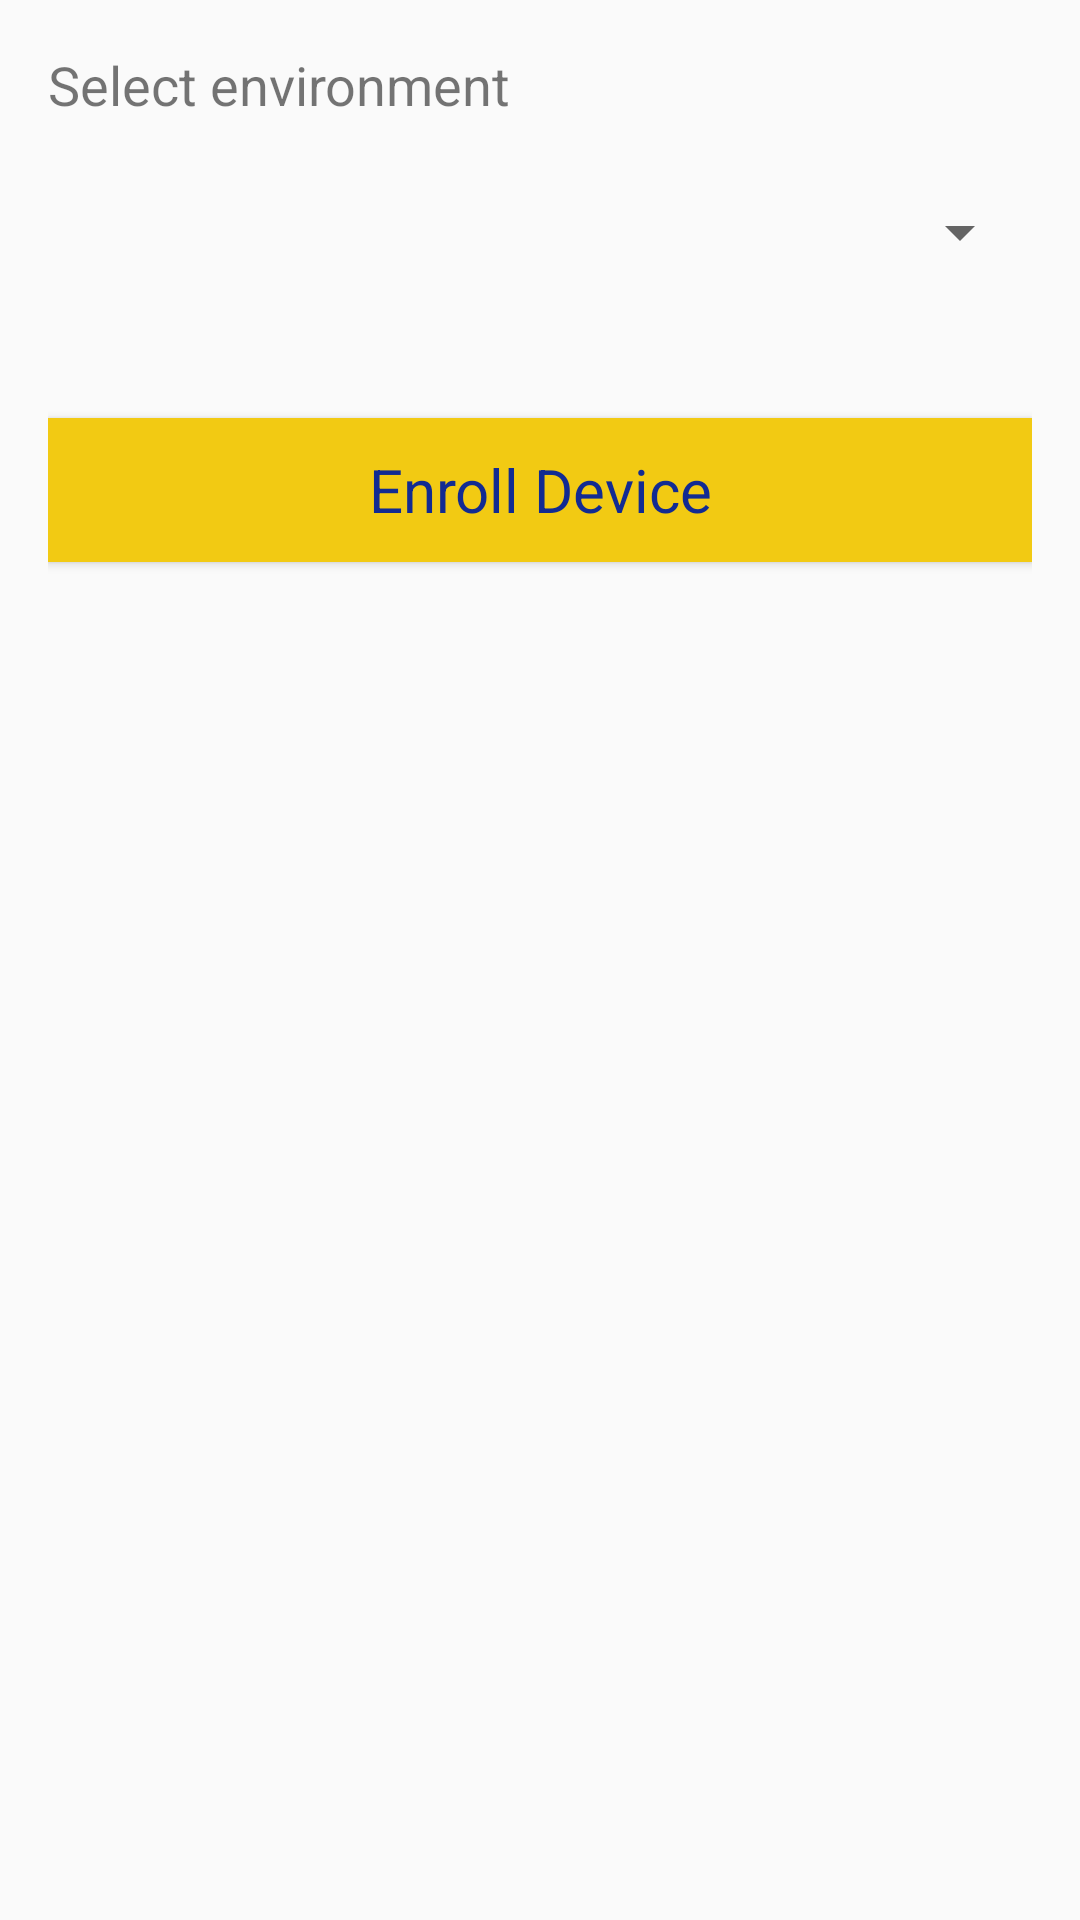

Layout XML and referenced resources for this Android screen:
<!-- AndroidManifest.xml: application theme AppTheme -->
<!-- res/layout/activity_environment.xml -->
<?xml version="1.0" encoding="utf-8"?>

<LinearLayout xmlns:android="http://schemas.android.com/apk/res/android"
    android:orientation="vertical"
    android:paddingLeft="@dimen/activity_horizontal_margin"
    android:paddingRight="@dimen/activity_horizontal_margin"
    android:paddingTop="@dimen/activity_vertical_margin"
    android:paddingBottom="@dimen/activity_vertical_margin"
    android:layout_width="match_parent"
    android:layout_height="match_parent"
    android:fitsSystemWindows="true">

    <LinearLayout
        android:layout_width="match_parent"
        android:layout_height="wrap_content">

        <TextView
            style="@style/text.medium"
            android:layout_width="0dp"
            android:layout_weight=".8"
            android:layout_height="wrap_content"
            android:text="Select environment"
            android:id="@+id/select_env_text"
            android:layout_gravity="center_horizontal" />


    </LinearLayout>

    <Spinner android:id="@+id/env_spinner"
        android:layout_marginTop="@dimen/padding_between_view_vertical"
        android:layout_height="wrap_content"
        android:layout_width="match_parent"
        android:prompt="@string/spinner_title"/>

    <Button
        android:id="@+id/selectEnv"
        style="@style/button.primary"
        android:layout_width="fill_parent"
        android:layout_gravity="center_horizontal"
        android:layout_height="wrap_content"
        android:layout_marginTop="50dp"
        android:clickable="true"
        android:text="@string/Enroll_device"/>
   

</LinearLayout>
<!-- resources referenced by this layout -->
<resources>
  <dimen name="activity_horizontal_margin">16dp</dimen>
  <dimen name="activity_vertical_margin">16dp</dimen>
  <dimen name="padding_between_view_vertical">25dp</dimen>
  <string name="Enroll_device">Enroll Device</string>
  <string name="spinner_title">Select Environment</string>
  <style name="button.primary" parent="@android:style/Widget.Button">
          <item name="android:layout_height">wrap_content</item>
          <item name="android:layout_width">match_parent</item>
          <item name="android:textSize">20sp</item>
          <item name="android:background">@drawable/button_selector_primary</item>
          <item name="android:textColor">@color/colorPrimaryDark</item>
      </style>
  <style name="text.medium" parent="@android:style/Widget.TextView">
          <item name="android:layout_height">wrap_content</item>
          <item name="android:layout_width">wrap_content</item>
          <item name="android:textSize">18sp</item>
      </style>
  <style name="AppTheme" parent="@style/Theme.AppCompat.Light.DarkActionBar">
          
          <item name="colorPrimary">@color/colorPrimary</item>
          <item name="colorPrimaryDark">@color/colorPrimaryDark</item>
          <item name="colorAccent">@color/colorAccent</item>
      </style>
  <!-- drawable button_selector_primary (drawable) -->
  <selector xmlns:android="http://schemas.android.com/apk/res/android">
      <item android:state_enabled="true"
          android:drawable="@color/button_enable" />
      <item android:state_enabled="false"
          android:drawable="@color/button_disable" />
      <item android:drawable="@color/button_enable" />
  </selector>
  <color name="colorPrimaryDark">#122B92</color>
  <color name="colorPrimary">#3F51B5</color>
  <color name="colorAccent">#F2CA13</color>
  <color name="button_enable">#F2CA13</color>
  <color name="button_disable">#afc4d8</color>
</resources>
